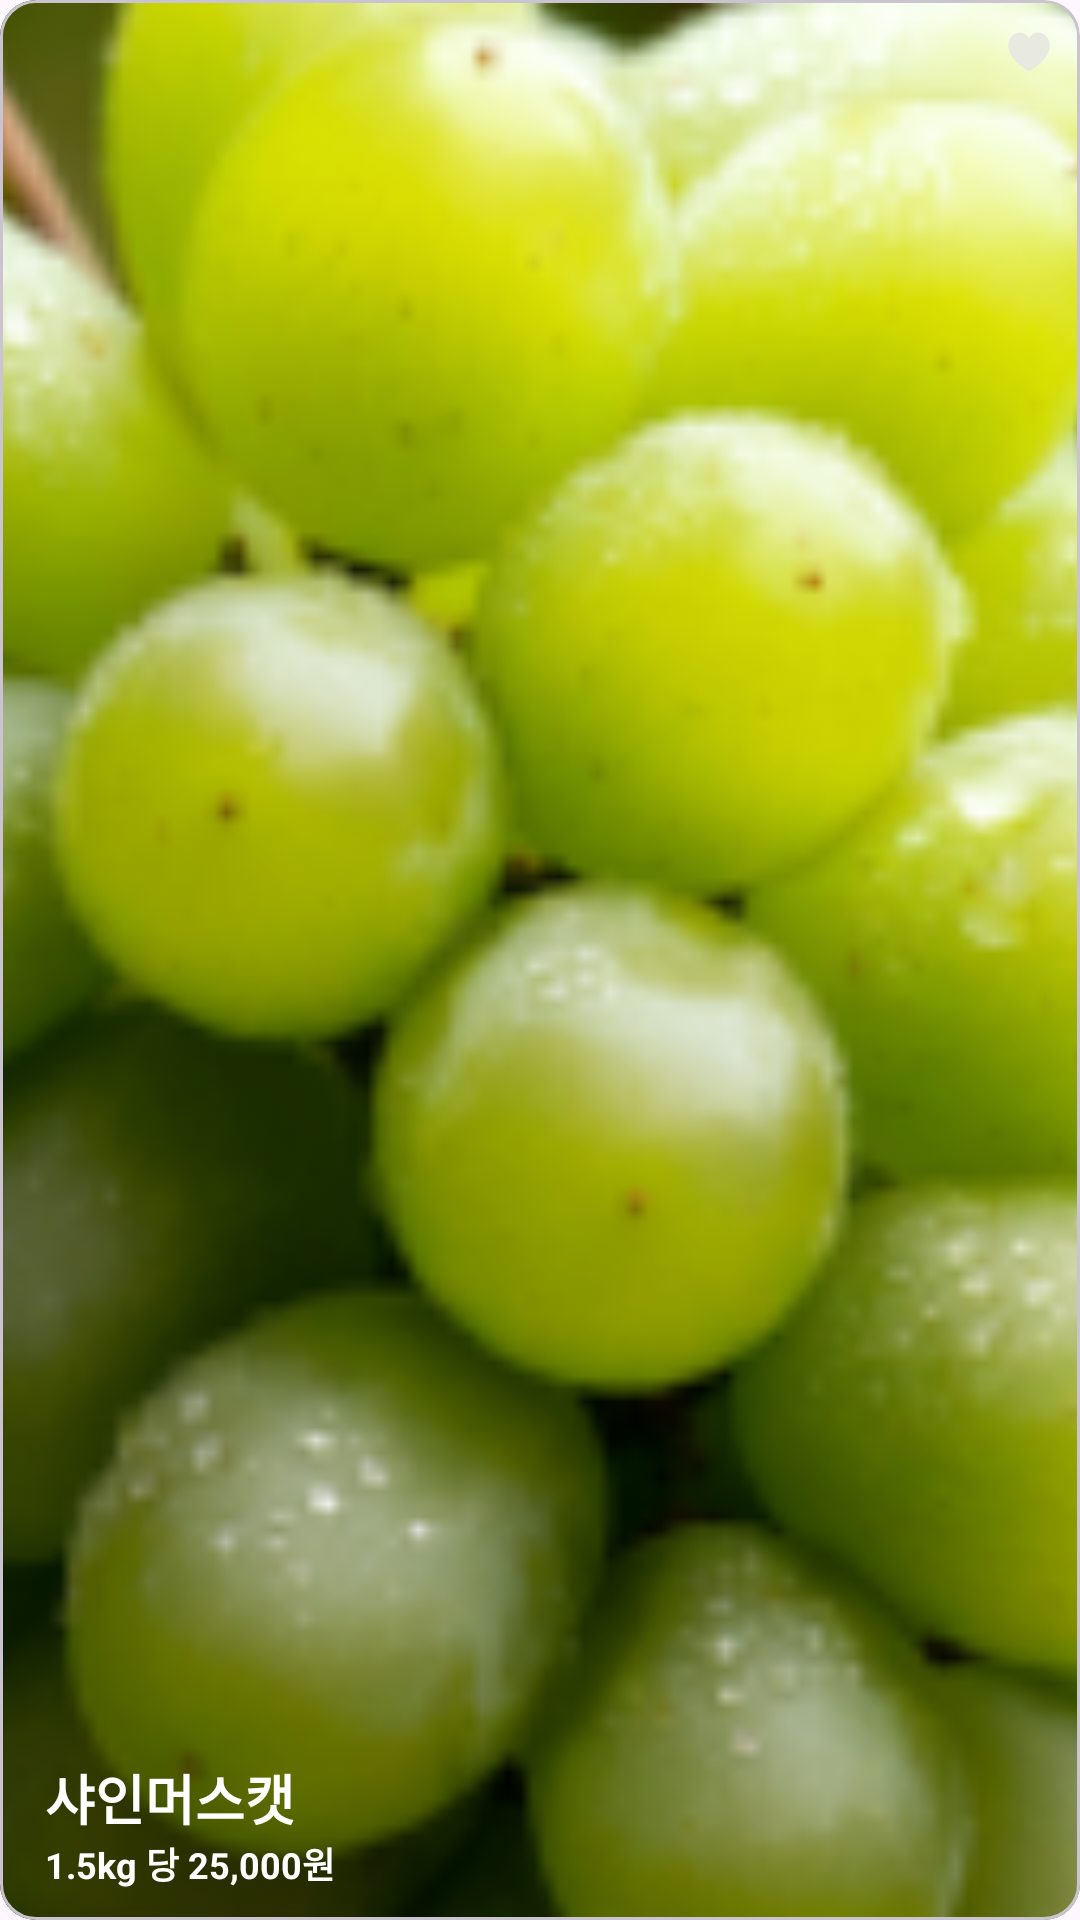

This screen was rendered from an Android layout file. Write that file and the resources it references.
<!-- AndroidManifest.xml: application theme Theme.GovTech2024_ApplePricePredict -->
<!-- res/layout/crop_item_analysis.xml -->
<?xml version="1.0" encoding="utf-8"?>
<androidx.constraintlayout.widget.ConstraintLayout
    android:id="@+id/itemLayout"
    xmlns:android="http://schemas.android.com/apk/res/android"
    android:layout_width="240dp"
    android:layout_height="150dp"
    android:layout_margin="7dp"

    xmlns:app="http://schemas.android.com/apk/res-auto">

    <com.google.android.material.card.MaterialCardView
        android:layout_width="match_parent"
        android:layout_height="match_parent">
        <ImageView
            android:id="@+id/itemImage"
            android:layout_width="match_parent"
            android:layout_height="match_parent"
            android:scaleType="centerCrop"
            android:src="@drawable/shine_muscat"/>
    </com.google.android.material.card.MaterialCardView>


    <ImageButton
        android:id="@+id/heartButton"
        app:layout_constraintTop_toTopOf="parent"
        app:layout_constraintEnd_toEndOf="parent"
        android:layout_marginTop="5dp"
        android:layout_marginRight="5dp"
        android:layout_width="wrap_content"
        android:layout_height="wrap_content"
        android:src="@drawable/heart_filled"
        android:background="@android:color/transparent"/>
    <TextView
        android:id="@+id/priceText"
        android:textColor="@color/white"
        android:layout_marginLeft="15dp"
        android:layout_marginBottom="10dp"
        android:textSize="12dp"
        android:text="1.5kg 당 25,000원"
        android:textStyle="bold"
        android:layout_width="wrap_content"
        android:layout_height="wrap_content"
        app:layout_constraintBottom_toBottomOf="parent"
        app:layout_constraintStart_toStartOf="parent"/>

    <TextView
        android:id="@+id/itemName"
        android:layout_width="wrap_content"
        android:layout_height="wrap_content"
        app:layout_constraintBottom_toTopOf="@id/priceText"
        app:layout_constraintStart_toStartOf="@id/priceText"
        android:text="샤인머스캣"
        android:textStyle="bold"
        android:textColor="@color/white"
        android:textSize="18dp"/>

</androidx.constraintlayout.widget.ConstraintLayout>
<!-- resources referenced by this layout -->
<resources>
  <color name="white">#FFFFFFFF</color>
  <!-- drawable heart_filled (drawable) -->
  <vector xmlns:android="http://schemas.android.com/apk/res/android"
      android:width="24dp"
      android:height="24dp"
      android:viewportWidth="24"
      android:viewportHeight="24">
    <path
        android:pathData="M11.993,18.675C11.911,18.675 11.811,18.647 11.692,18.593C11.574,18.538 11.465,18.477 11.364,18.408C10.088,17.588 8.979,16.727 8.035,15.824C7.096,14.922 6.369,13.992 5.854,13.035C5.344,12.078 5.089,11.114 5.089,10.144C5.089,9.515 5.189,8.94 5.39,8.421C5.59,7.897 5.87,7.446 6.23,7.067C6.59,6.689 7.005,6.397 7.475,6.192C7.949,5.983 8.459,5.878 9.006,5.878C9.685,5.878 10.277,6.051 10.783,6.397C11.289,6.744 11.692,7.195 11.993,7.751C12.303,7.19 12.709,6.739 13.21,6.397C13.716,6.051 14.308,5.878 14.987,5.878C15.534,5.878 16.045,5.983 16.519,6.192C16.993,6.397 17.407,6.689 17.763,7.067C18.118,7.446 18.396,7.897 18.597,8.421C18.802,8.94 18.904,9.515 18.904,10.144C18.904,11.114 18.647,12.078 18.132,13.035C17.617,13.992 16.89,14.922 15.951,15.824C15.017,16.727 13.912,17.588 12.636,18.408C12.531,18.477 12.419,18.538 12.301,18.593C12.187,18.647 12.084,18.675 11.993,18.675Z"
        android:fillColor="#E8E9E0"/>
  </vector>
  <!-- drawable shine_muscat: png bitmap (drawable, 64542 bytes) -->
  <style name="Theme.GovTech2024_ApplePricePredict" parent="Base.Theme.GovTech2024_ApplePricePredict" />
  <style name="Base.Theme.GovTech2024_ApplePricePredict" parent="Theme.Material3.Light.NoActionBar">
          <item name="android:windowLightStatusBar">false</item>
          <item name="android:statusBarColor">@color/manlabGreen</item>
      </style>
  <color name="manlabGreen">#45553D</color>
</resources>
